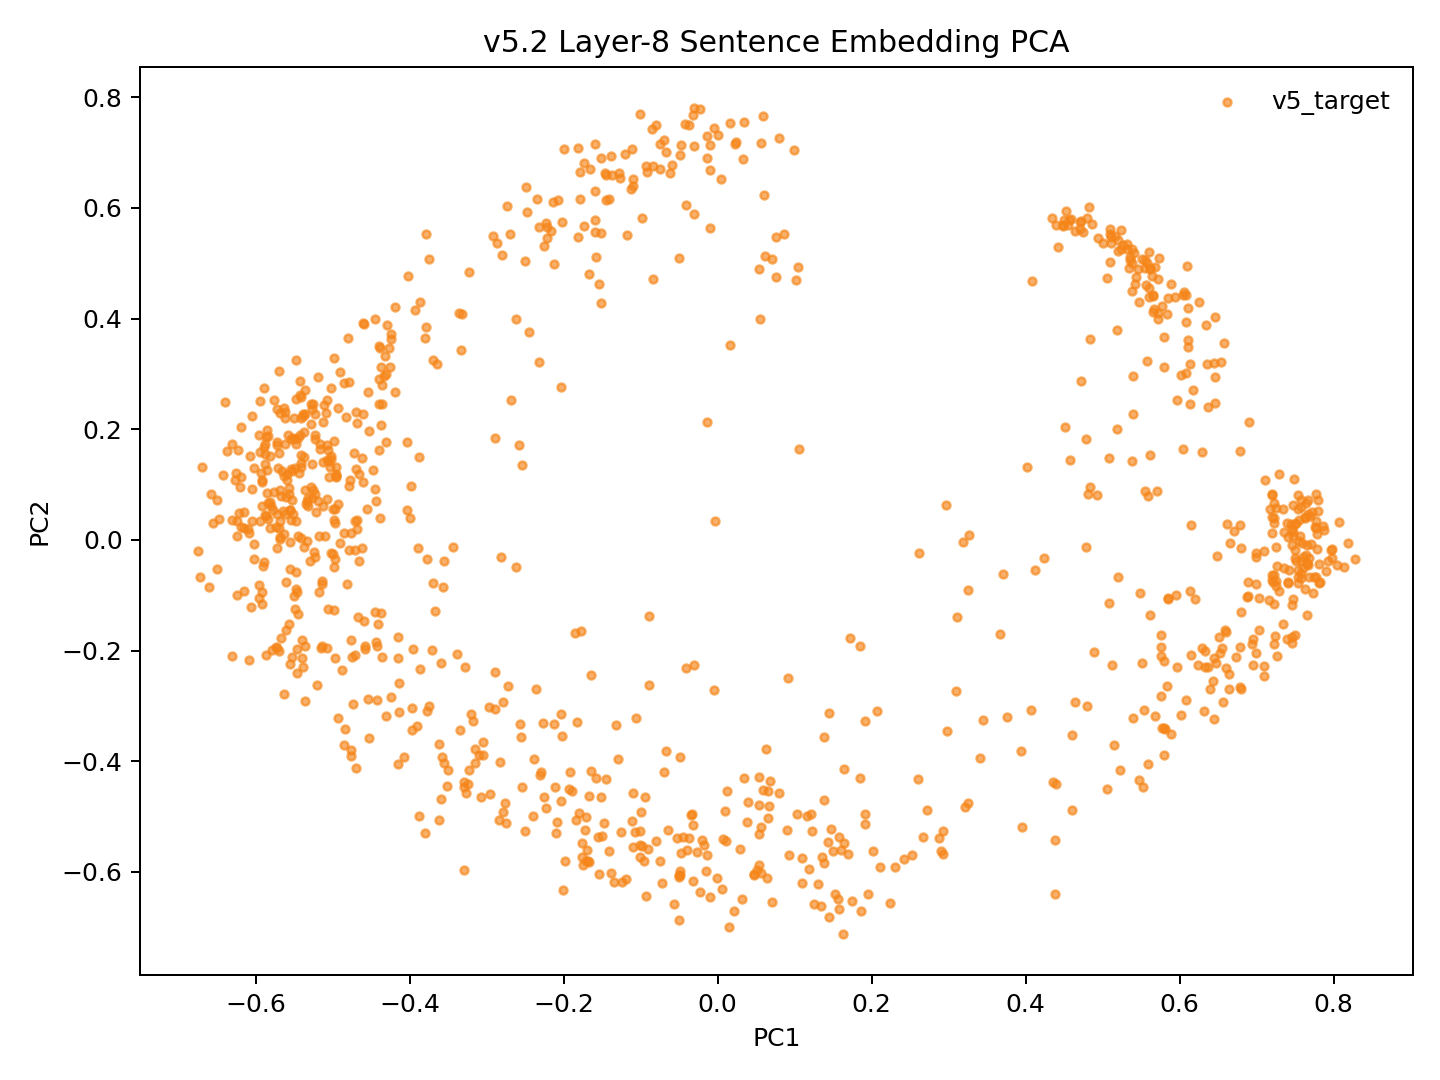

Source data for this figure (header and first rows):
model_key	point_id	language_script	group	x	y	text_preview
v52_mean_conv5way_step3000	p0	dtp_Latn	v5_target	0.01029	-0.5447	Songkuro ginayo lo?
v52_mean_conv5way_step3000	p1	eng_Latn	v5_target	-0.5275	0.1373	How big will it be?
v52_mean_conv5way_step3000	p2	dtp_Latn	v5_target	-0.03346	-0.4954	Langad-langadon ku diya!
v52_mean_conv5way_step3000	p3	eng_Latn	v5_target	-0.4607	0.2278	My longing for you is killing me!
v52_mean_conv5way_step3000	p4	dtp_Latn	v5_target	0.5522	-0.4464	Tuminongkiad oku id solinaid piginawaan …
v52_mean_conv5way_step3000	p5	eng_Latn	v5_target	-0.4402	0.2458	I recently broke up with my boyfriend of…
v52_mean_conv5way_step3000	p6	dtp_Latn	v5_target	0.4385	-0.542	Nokoilo' oku papapanau do korita lolobi …
v52_mean_conv5way_step3000	p7	eng_Latn	v5_target	-0.4321	0.3327	I've been able to drive for more than tw…
v52_mean_conv5way_step3000	p8	dtp_Latn	v5_target	-0.3174	-0.3266	Luminabus i Tom.
v52_mean_conv5way_step3000	p9	eng_Latn	v5_target	-0.5403	-0.1808	Tom was out.
v52_mean_conv5way_step3000	p10	dtp_Latn	v5_target	-0.0198	-0.5423	Manu oku poposolon di Tom.
v52_mean_conv5way_step3000	p11	eng_Latn	v5_target	-0.527	0.07579	I want to make Tom jealous.
v52_mean_conv5way_step3000	p12	dtp_Latn	v5_target	-0.05636	-0.6585	Orohian ko' do kumaau.
v52_mean_conv5way_step3000	p13	eng_Latn	v5_target	-0.6028	-0.03486	You like swimming.
v52_mean_conv5way_step3000	p14	dtp_Latn	v5_target	0.1306	-0.6212	Au kou mangandad no sominggu?
v52_mean_conv5way_step3000	p15	eng_Latn	v5_target	-0.4541	0.2669	Couldn't you have just waited a week?
v52_mean_conv5way_step3000	p16	dtp_Latn	v5_target	0.1693	-0.5672	Osonong tomod ura tinan nu mantad doho.
v52_mean_conv5way_step3000	p17	eng_Latn	v5_target	-0.5617	0.2309	You're in better shape than I am.
v52_mean_conv5way_step3000	p18	dtp_Latn	v5_target	-0.09044	-0.5588	Mamadil oku kama dau.
v52_mean_conv5way_step3000	p19	eng_Latn	v5_target	-0.5536	0.07121	I'm gonna shoot him.
v52_mean_conv5way_step3000	p20	dtp_Latn	v5_target	0.1952	-0.6395	Nokoumbal kou nokorongou diti tangon no?
v52_mean_conv5way_step3000	p21	eng_Latn	v5_target	-0.5413	0.1531	Have you heard this story already?
v52_mean_conv5way_step3000	p22	dtp_Latn	v5_target	0.2928	-0.5674	Obuli ko' daa lumisok kaka ri?
v52_mean_conv5way_step3000	p23	eng_Latn	v5_target	-0.5591	0.1088	Can you keep a secret?
v52_mean_conv5way_step3000	p24	dtp_Latn	v5_target	0.2874	-0.5386	Apagon gatang ilo piano nga lobi apagon …
v52_mean_conv5way_step3000	p25	eng_Latn	v5_target	-0.4265	0.3467	A piano is expensive, but a car is more …
v52_mean_conv5way_step3000	p26	dtp_Latn	v5_target	0.06525	-0.5035	Minsingilo' ko' nangku boros Inggilis?
v52_mean_conv5way_step3000	p27	eng_Latn	v5_target	-0.4792	-0.01843	Do you study English?
v52_mean_conv5way_step3000	p28	dtp_Latn	v5_target	0.2017	-0.5625	Milo' oku daa mokianu kamus nu?
v52_mean_conv5way_step3000	p29	eng_Latn	v5_target	-0.5145	-0.07449	May I borrow your dictionary?
v52_mean_conv5way_step3000	p30	dtp_Latn	v5_target	0.05594	-0.6021	Otopot toi maso id jam nu?
v52_mean_conv5way_step3000	p31	eng_Latn	v5_target	-0.5484	0.03479	Is your watch correct?
v52_mean_conv5way_step3000	p32	dtp_Latn	v5_target	0.5469	-0.4345	Tinantu i pososoriuk nopo tumau sompomog…
v52_mean_conv5way_step3000	p33	eng_Latn	v5_target	-0.3808	0.3639	Some scientists predict that the world o…
v52_mean_conv5way_step3000	p34	dtp_Latn	v5_target	-0.09504	-0.4655	Manu ko' do apol?
v52_mean_conv5way_step3000	p35	eng_Latn	v5_target	-0.5653	0.05274	Do you like apples?
v52_mean_conv5way_step3000	p36	dtp_Latn	v5_target	-0.1705	-0.5011	Mada oku dii.
v52_mean_conv5way_step3000	p37	eng_Latn	v5_target	-0.4936	0.06564	I don't think so.
v52_mean_conv5way_step3000	p38	dtp_Latn	v5_target	-0.1667	-0.5816	Olumis ilo wotik.
v52_mean_conv5way_step3000	p39	eng_Latn	v5_target	-0.5597	0.1188	That's a pretty colour.
v52_mean_conv5way_step3000	p40	dtp_Latn	v5_target	0.2239	-0.6554	Au oku nokoilo nunu o taakan ku kosodop.
v52_mean_conv5way_step3000	p41	eng_Latn	v5_target	-0.5356	0.2267	I can't remember what I ate last night.
v52_mean_conv5way_step3000	p42	dtp_Latn	v5_target	0.1914	-0.5137	Nokoumbal ko' minoi hilo'd Paris di gulu…
v52_mean_conv5way_step3000	p43	eng_Latn	v5_target	-0.4615	0.1476	Have you ever been to Paris?
v52_mean_conv5way_step3000	p44	dtp_Latn	v5_target	0.1744	-0.6528	Kikaraja isido dot oruhai sabaagi do man…
v52_mean_conv5way_step3000	p45	eng_Latn	v5_target	-0.4041	0.1763	She got a part-time job as a typist.
v52_mean_conv5way_step3000	p46	dtp_Latn	v5_target	0.4355	-0.4381	Manahak nopo do tunturu tokoro nga onuan…
v52_mean_conv5way_step3000	p47	eng_Latn	v5_target	-0.4195	0.4202	Give someone the little finger, and he w…
v52_mean_conv5way_step3000	p48	dtp_Latn	v5_target	-0.09892	-0.5533	Muhot oku diya po toruhai kio.
v52_mean_conv5way_step3000	p49	eng_Latn	v5_target	-0.5279	0.2455	I want to ask you one last favor.
v52_mean_conv5way_step3000	p50	dtp_Latn	v5_target	0.06693	-0.4801	Ih singa nopo nga wowoyoon hiri'd gowuto…
v52_mean_conv5way_step3000	p51	eng_Latn	v5_target	-0.4374	0.2084	The lion is the king of the jungle.
v52_mean_conv5way_step3000	p52	dtp_Latn	v5_target	-0.1709	-0.5796	Au tagal tikit.
v52_mean_conv5way_step3000	p53	eng_Latn	v5_target	-0.5338	-0.002745	No tickets are needed.
v52_mean_conv5way_step3000	p54	dtp_Latn	v5_target	0.125	-0.6585	Au tagal yahai ponongkiboros diolo.
v52_mean_conv5way_step3000	p55	eng_Latn	v5_target	-0.5581	0.1887	We don't need to talk to them.
v52_mean_conv5way_step3000	p56	dtp_Latn	v5_target	-0.1391	-0.6029	Nunu binoli nu?
v52_mean_conv5way_step3000	p57	eng_Latn	v5_target	-0.4974	0.05626	What did you buy?
v52_mean_conv5way_step3000	p58	dtp_Latn	v5_target	-0.2101	-0.5294	Obulou ilo tawan.
v52_mean_conv5way_step3000	p59	eng_Latn	v5_target	-0.6152	-0.0919	The sky is blue.
... 987 more rows
